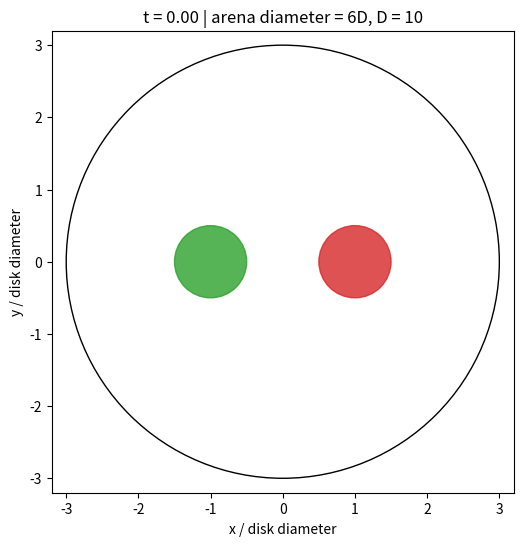

This figure's Python source:
"""Two active disks in a circular arena, inspired by cell_simulation.

Run: python3 two_disks.py (requires numpy and matplotlib).
Lengths below are in disk diameters: D=10 physically, arena diameter=6D=60.
Time and motion parameters are illustrative, not fitted to experiments.

Both disks propel themselves and diffuse. On contact, both turn away;
the green disk temporarily reduces its angular diffusion (more persistence).
Disk repulsion is a soft spring. A hard circular wall blocks outward motion
without changing the heading. There are no periodic boundaries or adhesion.
"""

import numpy as np
import matplotlib.pyplot as plt
from matplotlib.animation import FuncAnimation
from matplotlib.patches import Circle


# Edit these parameters to explore the model. Mobility is set to one.
DISK_DIAMETER = 10.0                 # Physical length represented by one unit
ARENA_DIAMETER = 6.0                # In disk diameters
SPEED = 1.0                         # Disk diameters per time unit
REPULSION = 100.0                   # Spring strength / mobility
TRANSLATIONAL_DIFFUSION = 0.02      # Disk diameters squared per time unit
ANGULAR_DIFFUSION = 0.5             # Radians squared per time unit
PERSISTENT_DIFFUSION = 0.01         # Green disk after contact
PERSISTENCE_TIME = 2.0
DT = 0.001
DURATION = 20.0
SAVE_EVERY = 40                     # One animation frame per 40 steps
SEED = 7


def simulate():
    """Return times, positions (frame, disk, xy), and green persistence flags."""
    rng = np.random.default_rng(SEED)
    # Disk 0 is green, disk 1 is red; initially they face each other.
    positions = np.array([[-1.0, 0.0], [1.0, 0.0]])
    angles = np.array([0.0, np.pi])
    persistent_left = 0.0
    # Disk centers must stay half a disk diameter inside the arena wall.
    center_limit = ARENA_DIAMETER / 2 - 0.5
    times, tracks, persistent = [0.0], [positions.copy()], [False]

    for step in range(1, round(DURATION / DT) + 1):
        persistent_left = max(0.0, persistent_left - DT)
        separation = positions[0] - positions[1]
        distance = np.linalg.norm(separation)
        # A fallback direction avoids division by zero at coincident centers.
        normal = separation / distance if distance > 1e-12 else np.array([1., 0.])
        forces = np.zeros((2, 2))

        if distance < 1.0:  # Contact: one disk diameter between centers
            forces[0] = REPULSION * (1.0 - distance) * normal
            forces[1] = -forces[0]
            away = np.arctan2(normal[1], normal[0])
            angles[:] = [away, away + np.pi]
            # Like the repo, contacts do not refresh an active persistence timer.
            if persistent_left == 0.0:
                persistent_left = PERSISTENCE_TIME

        directions = np.column_stack((np.cos(angles), np.sin(angles)))
        # Euler-Maruyama: drift * dt + sqrt(2 * diffusion * dt) * normal noise.
        positions += (SPEED * directions + forces) * DT
        positions += np.sqrt(2 * TRANSLATIONAL_DIFFUSION * DT) * rng.normal(size=(2, 2))

        # Project centers back onto the allowed circle: a sliding hard wall.
        radii = np.linalg.norm(positions, axis=1)
        outside = radii > center_limit
        positions[outside] *= (center_limit / radii[outside])[:, None]

        angular_diffusion = np.array([
            PERSISTENT_DIFFUSION if persistent_left > 0 else ANGULAR_DIFFUSION,
            ANGULAR_DIFFUSION,
        ])
        angles += np.sqrt(2 * angular_diffusion * DT) * rng.normal(size=2)

        if step % SAVE_EVERY == 0 or step == round(DURATION / DT):
            times.append(step * DT)
            tracks.append(positions.copy())
            persistent.append(persistent_left > 0)

    return np.array(times), np.array(tracks), np.array(persistent)


def animate(times, tracks, persistent):
    """Show the arena; purple means the green disk has increased persistence."""
    fig, ax = plt.subplots(figsize=(6, 6))
    radius = ARENA_DIAMETER / 2
    ax.add_patch(Circle((0, 0), radius, fill=False, color="black"))
    ax.set(xlim=(-radius - .2, radius + .2), ylim=(-radius - .2, radius + .2),
           xlabel="x / disk diameter", ylabel="y / disk diameter", aspect="equal")
    disks = [Circle(tracks[0, i], .5, color=color, alpha=.8)
             for i, color in enumerate(["tab:green", "tab:red"])]
    for disk in disks:
        ax.add_patch(disk)
    title = ax.set_title("")

    def update(frame):
        for i, disk in enumerate(disks):
            disk.center = tracks[frame, i]
        disks[0].set_color("tab:purple" if persistent[frame] else "tab:green")
        title.set_text(f"t = {times[frame]:.2f} | arena diameter = 6D, D = {DISK_DIAMETER:g}")
        return *disks, title

    animation = FuncAnimation(fig, update, frames=len(times), interval=40, blit=True)
    plt.show()
    return animation


if __name__ == "__main__":
    animation = animate(*simulate())
